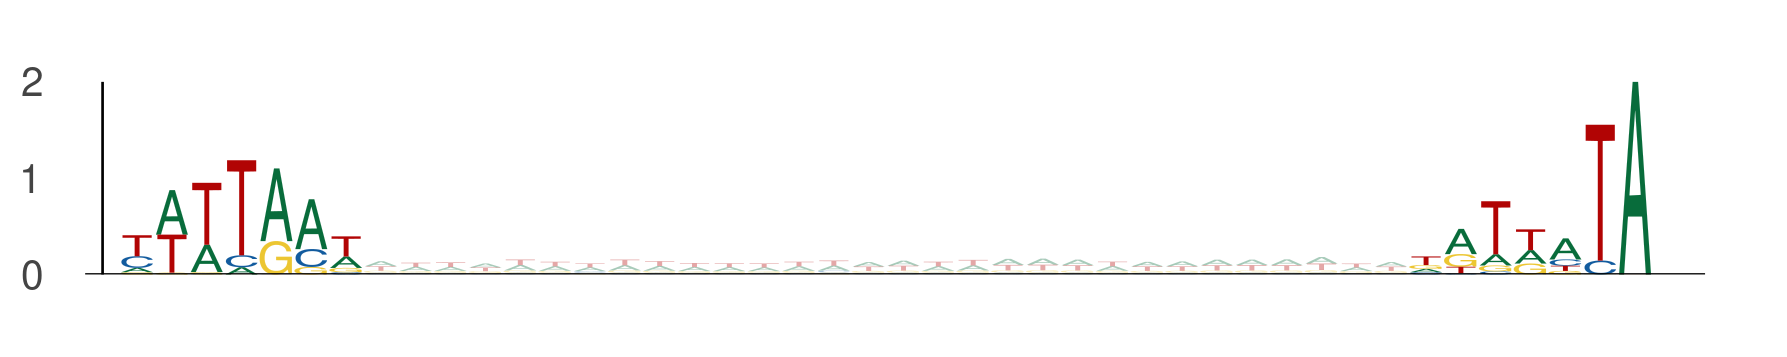

The data file committed next to this chart (first rows):
seq_index, start_position, end_position, is_reversed_complement
11250, 50, 57, 0
11250, 87, 94, 0
3854, 69, 76, 0
3854, 106, 113, 0
12796, 7, 14, 0
12796, 44, 51, 0
58, 37, 44, 0
58, 74, 81, 0
9328, 73, 80, 0
9328, 110, 117, 0
9151, 55, 62, 0
9151, 92, 99, 0
2782, 97, 104, 0
2782, 134, 141, 0
2782, 58, 65, 0
2782, 95, 102, 0
5857, 60, 67, 0
5857, 97, 104, 0
11924, 30, 37, 0
11924, 67, 74, 0
731, 34, 41, 0
731, 71, 78, 0
3043, 25, 32, 0
3043, 62, 69, 0
13914, 15, 22, 0
13914, 52, 59, 0
7314, 118, 125, 0
7314, 155, 162, 0
6542, 97, 104, 0
6542, 134, 141, 0
13409, 24, 31, 0
13409, 61, 68, 0
5549, 93, 100, 0
5549, 130, 137, 0
13523, 34, 41, 0
13523, 71, 78, 0
315, 13, 20, 0
315, 50, 57, 0
4116, 36, 43, 0
4116, 73, 80, 0
11740, 47, 54, 0
11740, 84, 91, 0
6897, 82, 89, 0
6897, 119, 126, 0
1063, 15, 22, 0
1063, 52, 59, 0
9513, 113, 120, 0
9513, 150, 157, 0
449, 56, 63, 0
449, 93, 100, 0
8377, 18, 25, 0
8377, 55, 62, 0
8089, 33, 40, 0
8089, 70, 77, 0
9211, 106, 113, 0
9211, 143, 150, 0
9211, 13, 20, 0
9211, 50, 57, 0
11821, 17, 24, 0
11821, 54, 61, 0
... 3,640 more rows
